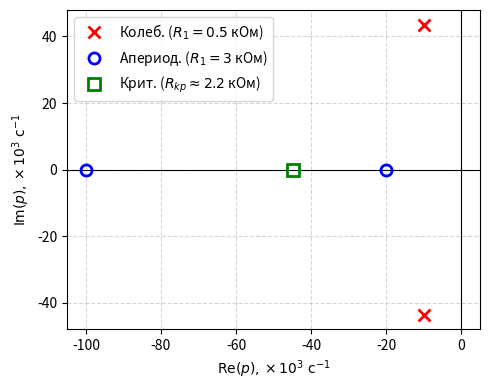

This chart was generated by the following Python code: (Note: this script raises an exception after producing the figure.)
import matplotlib.pyplot as plt
import numpy as np

def setup_plot(title):
    fig, ax = plt.subplots(figsize=(5, 4))
    ax.axhline(0, color='black', linewidth=0.8)
    ax.axvline(0, color='black', linewidth=0.8)
    ax.grid(True, which='both', linestyle='--', alpha=0.5)
    ax.set_xlabel(r'$\text{Re}(p), \times 10^3 \text{ c}^{-1}$')
    ax.set_ylabel(r'$\text{Im}(p), \times 10^3 \text{ c}^{-1}$')
    ax.set_title(title)
    return fig, ax

# --- График 1: Цепь второго порядка (3 режима) ---
fig1, ax1 = setup_plot('')

# Данные (деленные на 1000)
# 1. Колебательный (R=0.5k): p = -10 +/- j43.6
re_osc = [-10, -10]
im_osc = [43.6, -43.6]
ax1.plot(re_osc, im_osc, 'rx', markeredgewidth=2, markersize=8, label=r'Колеб. ($R_1=0.5$ кОм)')

# 2. Апериодический (R=3k): p = -20, -100
re_aper = [-20, -100]
im_aper = [0, 0]
ax1.plot(re_aper, im_aper, 'bo', fillstyle='none', markeredgewidth=2, markersize=8, label=r'Апериод. ($R_1=3$ кОм)')

# 3. Критический (теория): p = -44.7
re_crit = [-44.7]
im_crit = [0]
ax1.plot(re_crit, im_crit, 'gs', fillstyle='none', markeredgewidth=2, markersize=8, label=r'Крит. ($R_{kp} \approx 2.2$ кОм)')

ax1.legend()
fig1.tight_layout()
fig1.savefig('b.pgf')

